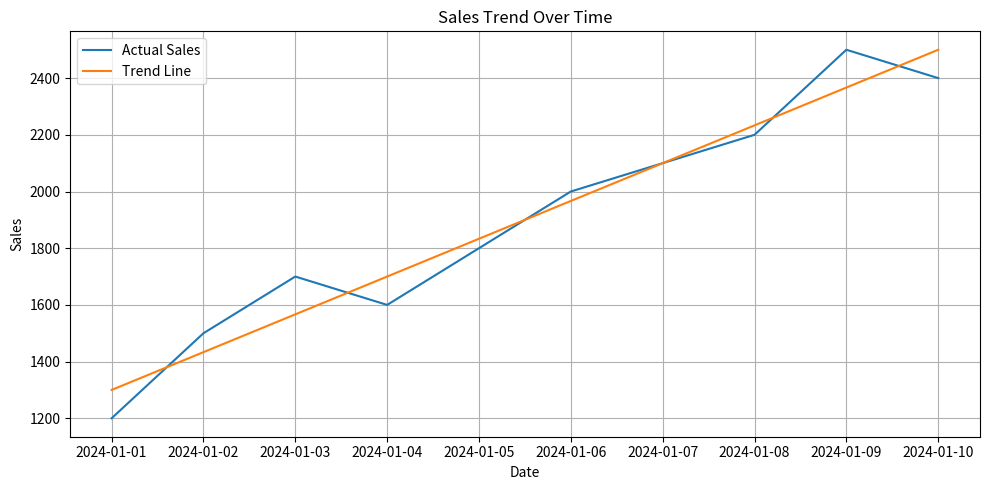

Write the Python code that produced this figure.
import pandas as pd
import matplotlib.pyplot as plt
import numpy as np

dates = pd.date_range(start='2024-01-01', periods=10)
sales = [1200,1500,1700,1600,1800,2000,2100,2200,2500,2400]

df = pd.DataFrame({'Date': dates, 'Sales': sales})
df['t'] = np.arange(len(df))

coef = np.polyfit(df['t'], df['Sales'], 1)
df['Trend'] = np.poly1d(coef)(df['t'])

plt.figure(figsize=(10,5))
plt.plot(df['Date'], df['Sales'], label='Actual Sales')
plt.plot(df['Date'], df['Trend'], label='Trend Line')

plt.xlabel('Date')
plt.ylabel('Sales')
plt.title('Sales Trend Over Time')
plt.grid(True)
plt.legend()
plt.tight_layout()
plt.show()
